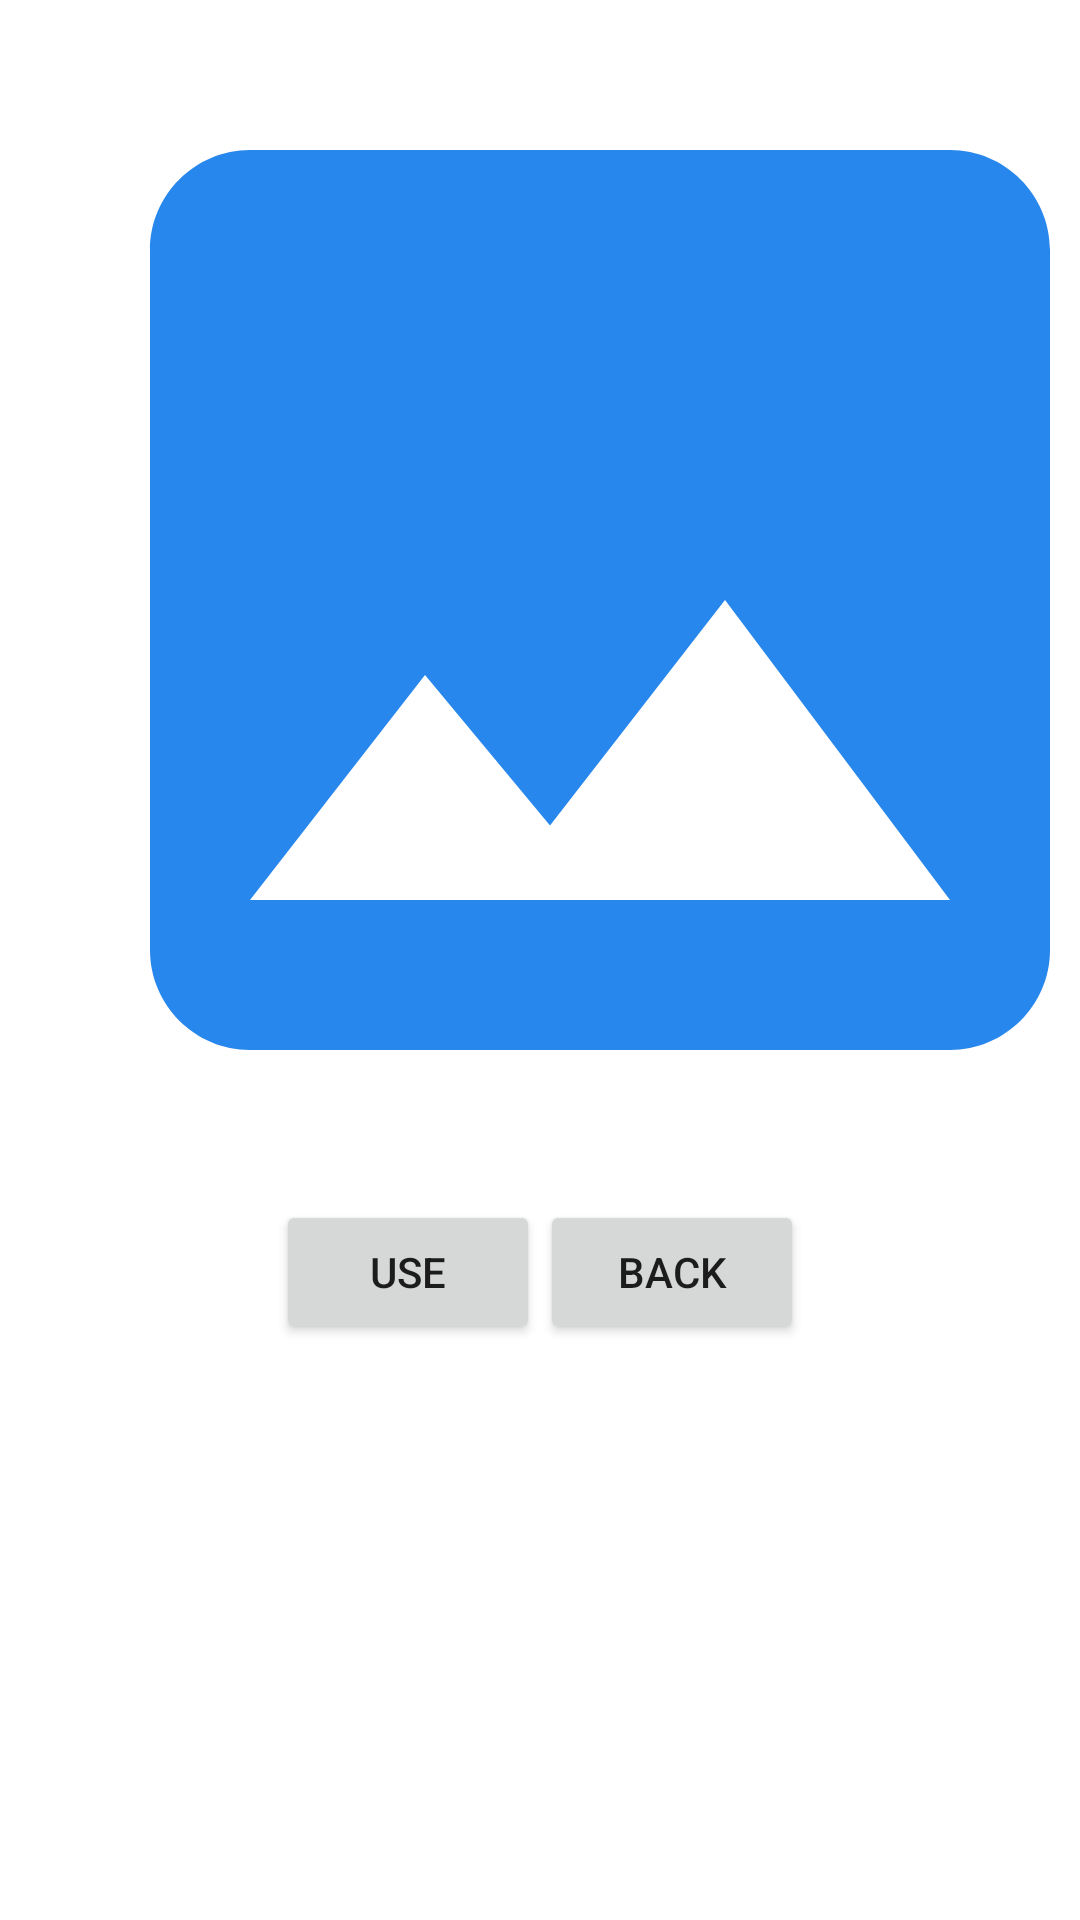

This screen was rendered from an Android layout file. Write that file and the resources it references.
<!-- AndroidManifest.xml: application theme Theme.CarinaEventMe -->
<!-- res/layout/activtiy_confirm.xml -->
<?xml version="1.0" encoding="utf-8"?>
<LinearLayout xmlns:android="http://schemas.android.com/apk/res/android"
    xmlns:app="http://schemas.android.com/apk/res-auto"
    xmlns:tools="http://schemas.android.com/tools"
    android:layout_width="match_parent"
    android:layout_height="match_parent"
    android:orientation="vertical"
    tools:context=".activtiy_confirm">

    <ImageView
        android:id="@+id/image"
        android:layout_width="400dp"
        android:layout_height="400dp"
        android:src="@drawable/ic_baseline_image_24" />

    <LinearLayout
        android:layout_width="match_parent"
        android:layout_height="wrap_content"
        android:gravity="center"
        android:orientation="horizontal">

        <Button
            android:layout_width="wrap_content"
            android:layout_height="wrap_content"
            android:text="Use"
            android:onClick="onClickYes"
            tools:ignore="OnClick" />

        <Button
            android:layout_width="wrap_content"
            android:layout_height="wrap_content"
            android:layout_gravity="end"
            android:onClick="onClickNo"
            android:text="Back"
            tools:ignore="OnClick" />
    </LinearLayout>


</LinearLayout>
<!-- resources referenced by this layout -->
<resources>
  <!-- drawable ic_baseline_image_24 (drawable) -->
  <vector android:height="24dp" android:tint="#2787ED"
      android:viewportHeight="24" android:viewportWidth="24"
      android:width="24dp" xmlns:android="http://schemas.android.com/apk/res/android">
      <path android:fillColor="@android:color/white" android:pathData="M21,19V5c0,-1.1 -0.9,-2 -2,-2H5c-1.1,0 -2,0.9 -2,2v14c0,1.1 0.9,2 2,2h14c1.1,0 2,-0.9 2,-2zM8.5,13.5l2.5,3.01L14.5,12l4.5,6H5l3.5,-4.5z"/>
  </vector>
  <style name="Theme.CarinaEventMe" parent="Theme.MaterialComponents.DayNight.DarkActionBar">
          
          <item name="colorPrimary">@color/purple_500</item>
          <item name="colorPrimaryVariant">@color/purple_700</item>
          <item name="colorOnPrimary">@color/white</item>
          
          <item name="colorSecondary">@color/teal_200</item>
          <item name="colorSecondaryVariant">@color/teal_700</item>
          <item name="colorOnSecondary">@color/black</item>
          
          <item name="android:statusBarColor" tools:targetApi="l">?attr/colorPrimaryVariant</item>
          
      </style>
  <!-- not gathered from this repository: default colours our renderer supplied (Android Studio template values) -->
  <color name="purple_500">#FF6200EE</color>
  <color name="purple_700">#FF3700B3</color>
  <color name="teal_200">#FF03DAC5</color>
  <color name="teal_700">#FF018786</color>
  <color name="black">#FF000000</color>
  <color name="white">#FFFFFFFF</color>
</resources>
